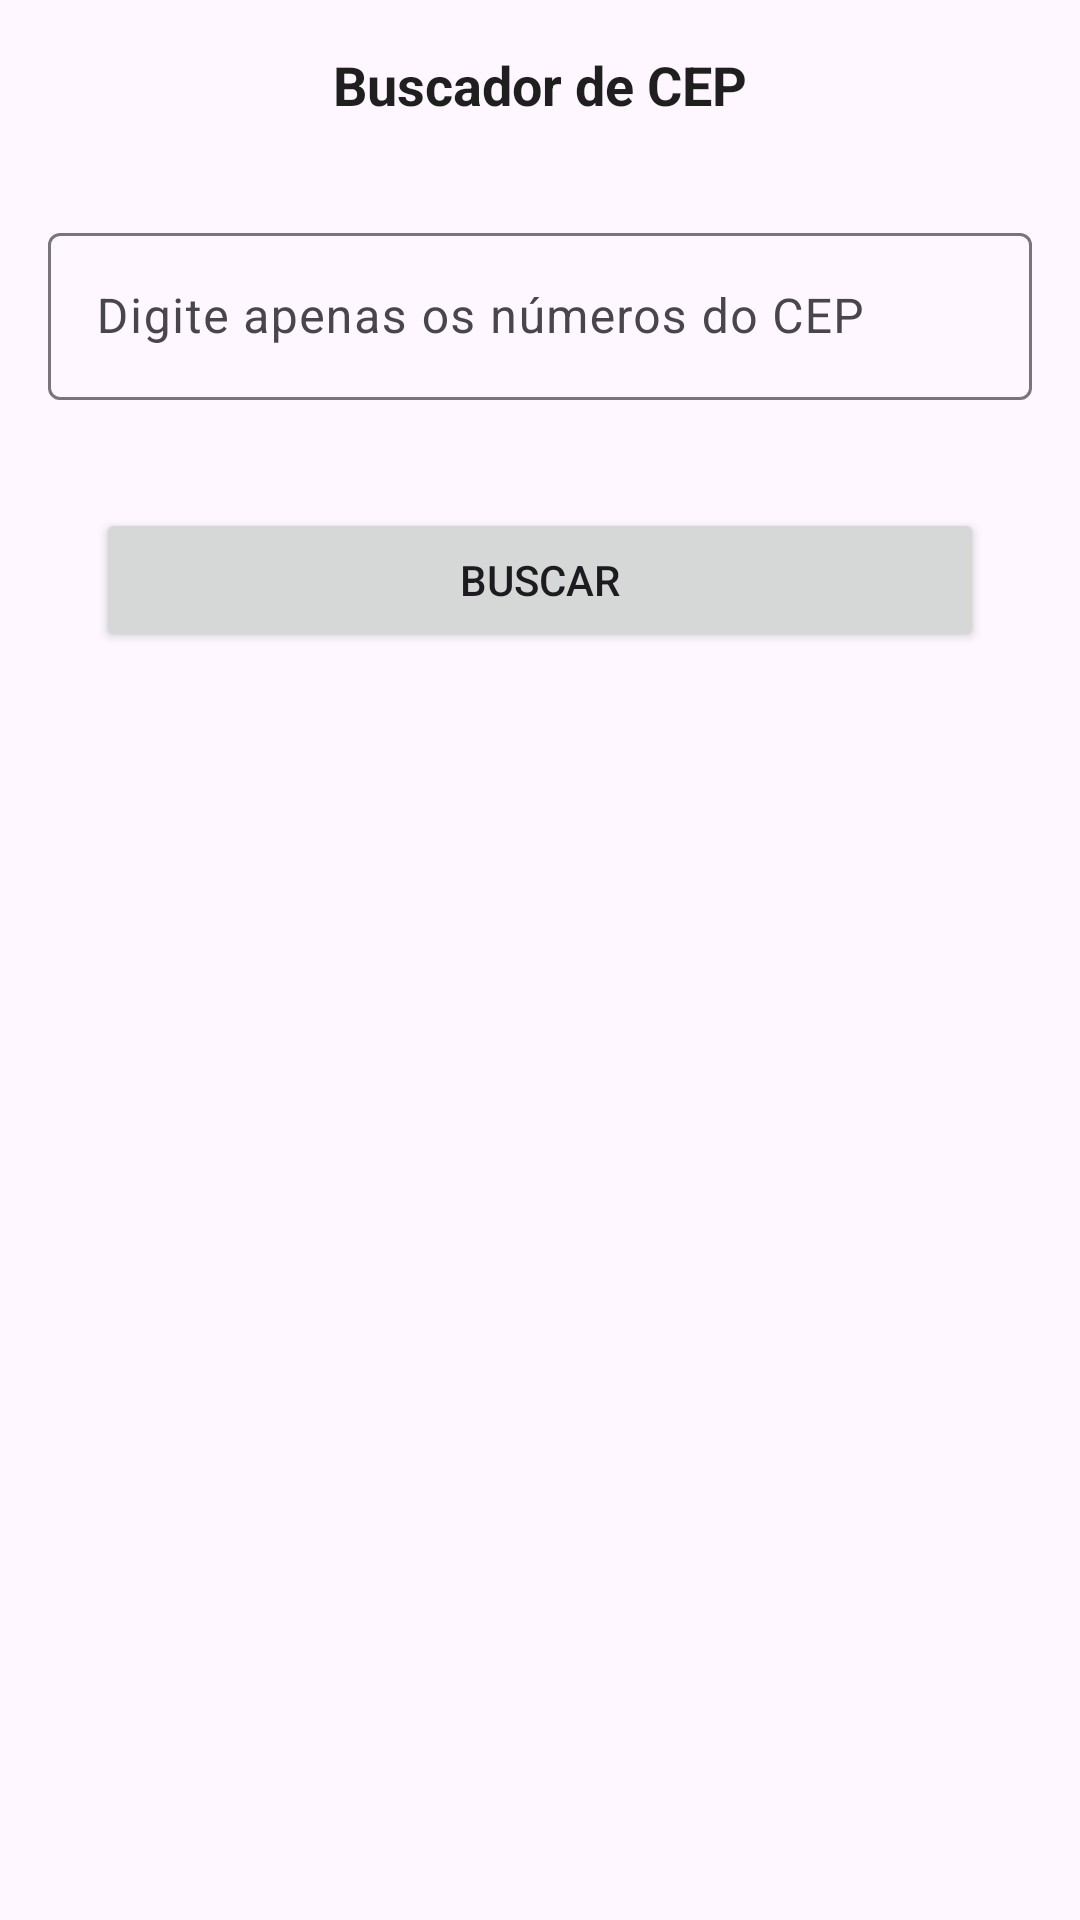

Here is an Android app screen rendered from its layout file. Give the layout XML and the strings, colors and styles it references.
<!-- AndroidManifest.xml: application theme Theme.RetrofitComKotlin -->
<!-- res/layout/activity_main.xml -->
<?xml version="1.0" encoding="utf-8"?>
<androidx.constraintlayout.widget.ConstraintLayout xmlns:android="http://schemas.android.com/apk/res/android"
    xmlns:app="http://schemas.android.com/apk/res-auto"
    xmlns:tools="http://schemas.android.com/tools"
    android:layout_width="match_parent"
    android:layout_height="match_parent"
    tools:context=".view.MainActivity">

    <TextView
        android:id="@+id/textView2"
        android:layout_width="match_parent"
        android:layout_height="wrap_content"
        android:layout_marginTop="16dp"
        android:gravity="center"
        android:text="Buscador de CEP"
        android:textColor="#1F1F1F"
        android:textSize="18sp"
        android:textStyle="bold"
        app:layout_constraintEnd_toEndOf="parent"
        app:layout_constraintStart_toStartOf="parent"
        app:layout_constraintTop_toTopOf="parent" />

    <com.google.android.material.textfield.TextInputLayout
        android:id="@+id/textInputLayout"
        android:layout_width="match_parent"
        android:layout_height="wrap_content"
        android:layout_marginStart="16dp"
        android:layout_marginTop="32dp"
        android:layout_marginEnd="16dp"
        app:layout_constraintEnd_toEndOf="parent"
        app:layout_constraintStart_toStartOf="parent"
        app:layout_constraintTop_toBottomOf="@+id/textView2">

        <com.google.android.material.textfield.TextInputEditText
            android:id="@+id/textInputCep"
            android:layout_width="match_parent"
            android:layout_height="wrap_content"
            android:inputType="number"
            android:maxLength="8"
            android:hint="Digite apenas os números do CEP" />
    </com.google.android.material.textfield.TextInputLayout>

    <Button
        android:id="@+id/buttonBuscarCep"
        android:layout_width="match_parent"
        android:layout_height="wrap_content"
        android:layout_marginTop="36dp"
        android:layout_marginStart="32dp"
        android:layout_marginEnd="32dp"
        android:text="Buscar"
        app:layout_constraintEnd_toEndOf="parent"
        app:layout_constraintStart_toStartOf="parent"
        app:layout_constraintTop_toBottomOf="@+id/textInputLayout" />

    <ProgressBar
        android:id="@+id/progressBar"
        style="?android:attr/progressBarStyle"
        android:layout_width="wrap_content"
        android:layout_height="wrap_content"
        android:layout_marginTop="36dp"
        app:layout_constraintEnd_toEndOf="parent"
        app:layout_constraintHorizontal_bias="0.498"
        app:layout_constraintStart_toStartOf="parent"
        app:layout_constraintTop_toBottomOf="@+id/buttonBuscarCep" />


</androidx.constraintlayout.widget.ConstraintLayout>
<!-- resources referenced by this layout -->
<resources>
  <style name="Theme.RetrofitComKotlin" parent="Base.Theme.RetrofitComKotlin" />
  <style name="Base.Theme.RetrofitComKotlin" parent="Theme.Material3.DayNight.NoActionBar">
          
          
      </style>
</resources>
